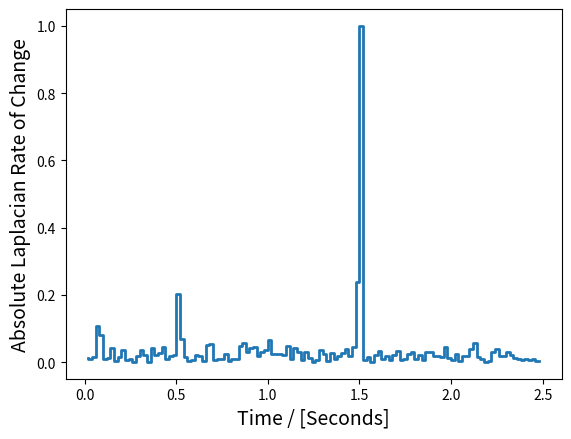

Here is the Python script that generated this plot:
import numpy as np
import matplotlib.pyplot as plt
from scipy import ndimage

# Spatial scale, 1 pix = 0.1 mm


def circle(weight=10.0, center=[0, 0], radii=5, im_size=[500, 100]):

    a, b = center[0], center[1]
    r = radii

    x, y = np.ogrid[-a:im_size[0]-a, -b:im_size[1]-b]
    mask = x*x + y*y <= r*r

    arr = np.zeros((im_size[0], im_size[1]))
    arr[mask] = weight
    arr[np.where(arr == 0)] = 1
    return arr


def drop(center=[5, 49]):
    circ1 = circle(weight=-100, radii=4, center=center)
    circ2 = circle(weight=500.0, radii=5, center=center)
    return circ1+circ2


def drip_images():

    # Simulate camera data at 50 fps
    # Drop falls after 0.5 seconds and then accelerates due to gravity
    # Leaves camera field of view after approx 1.5 second

    t = np.arange(0, 2, 0.02)  # 50 fps
    x = 0.5*9.81*t**2*100*1
    
    imgs = []
    for i in range(25):
        imgs.append(drop(center=[5, 49])+np.random.poisson(drop(center=[5, 49])))
    for dist in x:
        imgs.append(drop(center=[5 + dist, 49])+np.random.poisson(drop(center=[5 + dist, 49])))

    return imgs


def laplacian_rate_of_change():

    # Simulate camera data at 50 fps
    data = drip_images()
    lap_data = []

    # Absolute Laplaican of each image
    for i in data:                
        lap_data.append(abs(ndimage.filters.laplace(i)))

    lap_rate_of_change = []
    for i in range(len(lap_data)-1):
        lap_rate_of_change.append(abs((lap_data[i+1]-lap_data[i]).sum()))

    return np.asarray(lap_rate_of_change)


def plot_laplacian_rate_of_change():

    data = laplacian_rate_of_change()
    t = np.arange(0.02, 2.5, 0.02)
    plt.figure()
    print(t.shape)
    plt.step(t, data/data.max(), linewidth=2)
    plt.xlabel("Time / [Seconds]", size=14)
    plt.ylabel("Absolute Laplacian Rate of Change", size=14)
    plt.show()


if __name__ == "__main__":
    plot_laplacian_rate_of_change()
